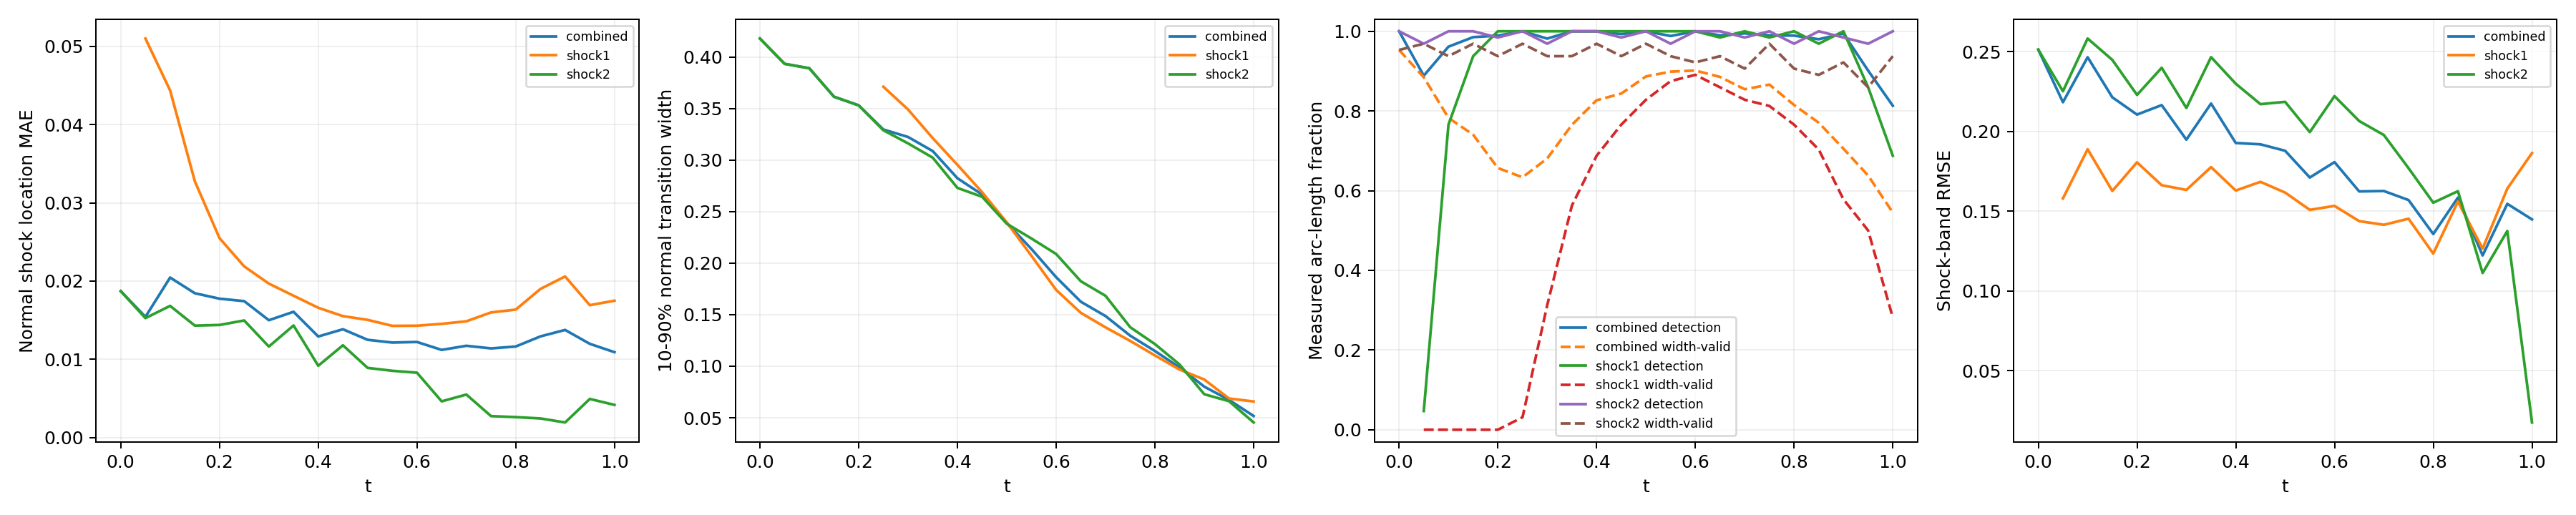

The data file committed next to this chart (first rows):
time_index, time, branch, status, line_length, sample_count, detected_samples, width_valid_samples, detection_rate, width_valid_rate, location_mae, location_rmse, location_max, width_mean, width_max, multiple_crossing_rate, width_underresolved_rate, window_underresolved_rate, shock_band_rmse, shock_band_point_count, shock_band_point_fraction, shock_band_geometry_error_bound
0, 0.0, combined, length_weighted, 1.228, 64, 64, 61, 1.0, 0.9531, 0.01871, 0.01948, 0.02873, 0.4179, 0.6516, 0.0, 0.1967, 0.03125, 0.2513, 54, 0.1224, 0.0
0, 0.0, shock1, no_interior_line, 0.0, 0, 0, 0, , , , , , , , , , , , 0, 0.0, 0.0
0, 0.0, shock2, interior_line, 1.228, 64, 64, 61, 1.0, 0.9531, 0.01871, 0.01948, 0.02873, 0.4179, 0.6516, 0.0, 0.1967, 0.03125, 0.2513, 54, 0.1224, 0.0
1, 0.05, combined, length_weighted, 1.299, 128, 65, 62, 0.8885, 0.8844, 0.01543, 0.01642, 0.05115, 0.3933, 0.6216, 0.0, 0.2258, 0.0, 0.2183, 59, 0.1338, 0.0
1, 0.05, shock1, interior_line, 0.1131, 64, 3, 0, 0.04688, 0.0, 0.05098, 0.05099, 0.05115, , , 0.0, , 0.0, 0.1579, 7, 0.01587, 0.0
1, 0.05, shock2, interior_line, 1.186, 64, 62, 62, 0.9687, 0.9687, 0.01527, 0.01608, 0.0242, 0.3933, 0.6216, 0.0, 0.2258, 0.0, 0.2252, 52, 0.1179, 0.0
2, 0.1, combined, length_weighted, 1.37, 128, 113, 60, 0.9613, 0.7826, 0.02045, 0.0232, 0.05441, 0.389, 0.5919, 0.0, 0.2, 0.0, 0.2465, 63, 0.1429, 0.0
2, 0.1, shock1, interior_line, 0.2263, 64, 49, 0, 0.7656, 0.0, 0.04435, 0.04532, 0.05441, , , 0.0, , 0.0, 0.1888, 12, 0.02721, 0.0
2, 0.1, shock2, interior_line, 1.144, 64, 64, 60, 1.0, 0.9375, 0.01683, 0.01757, 0.02721, 0.389, 0.5919, 0.0, 0.2, 0.0, 0.2582, 51, 0.1156, 0.0
3, 0.15, combined, length_weighted, 1.441, 128, 124, 62, 0.9853, 0.7405, 0.01845, 0.02198, 0.05697, 0.3614, 0.5613, 0.0, 0.2419, 0.0, 0.2214, 49, 0.1111, 0.0
3, 0.15, shock1, interior_line, 0.3394, 64, 60, 0, 0.9375, 0.0, 0.03276, 0.03652, 0.05697, , , 0.0, , 0.0, 0.1626, 16, 0.03628, 0.0
3, 0.15, shock2, interior_line, 1.101, 64, 64, 62, 1.0, 0.9687, 0.01431, 0.01541, 0.02586, 0.3614, 0.5613, 0.0, 0.2419, 0.0, 0.2448, 33, 0.07483, 0.0
4, 0.2, combined, length_weighted, 1.511, 128, 127, 60, 0.9891, 0.6568, 0.01775, 0.02134, 0.05681, 0.353, 0.5311, 0.0, 0.2333, 0.0, 0.2105, 67, 0.1519, 0.0
4, 0.2, shock1, interior_line, 0.4525, 64, 64, 0, 1.0, 0.0, 0.02548, 0.03149, 0.05681, , , 0.0, , 0.0, 0.1806, 21, 0.04762, 0.0
4, 0.2, shock2, interior_line, 1.059, 64, 63, 60, 0.9844, 0.9375, 0.01439, 0.01491, 0.02382, 0.353, 0.5311, 0.0, 0.2333, 0.0, 0.2229, 46, 0.1043, 0.0
5, 0.25, combined, length_weighted, 1.582, 128, 128, 64, 1.0, 0.6335, 0.01744, 0.0216, 0.05707, 0.3296, 0.5003, 0.0, 0.2535, 0.0, 0.2165, 70, 0.1587, 0.0
5, 0.25, shock1, interior_line, 0.5657, 64, 64, 2, 1.0, 0.03125, 0.02188, 0.02935, 0.05707, 0.3711, 0.3723, 0.0, 0.0, 0.0, 0.1662, 25, 0.05669, 0.0
5, 0.25, shock2, interior_line, 1.016, 64, 64, 62, 1.0, 0.9687, 0.01497, 0.01571, 0.02377, 0.3289, 0.5003, 0.0, 0.2581, 0.0, 0.2399, 45, 0.102, 0.0
6, 0.3, combined, length_weighted, 1.653, 128, 126, 80, 0.9816, 0.6808, 0.015, 0.02037, 0.05998, 0.3223, 0.4697, 0.0, 0.2164, 0.0, 0.1948, 74, 0.1678, 0.0
6, 0.3, shock1, interior_line, 0.6788, 64, 64, 20, 1.0, 0.3125, 0.01967, 0.02796, 0.05998, 0.349, 0.36, 0.0, 0.0, 0.0, 0.1633, 31, 0.07029, 0.0
6, 0.3, shock2, interior_line, 0.9739, 64, 62, 60, 0.9688, 0.9375, 0.01163, 0.01228, 0.02034, 0.3161, 0.4697, 0.0, 0.2667, 0.0, 0.2147, 43, 0.09751, 0.0
7, 0.35, combined, length_weighted, 1.723, 128, 128, 96, 1.0, 0.7652, 0.01608, 0.02106, 0.06246, 0.3087, 0.4383, 0.0, 0.1766, 0.0, 0.2174, 78, 0.1769, 0.0
7, 0.35, shock1, interior_line, 0.792, 64, 64, 36, 1.0, 0.5625, 0.01813, 0.02653, 0.06246, 0.3212, 0.34, 0.0, 0.0, 0.0, 0.1776, 36, 0.08163, 0.0
7, 0.35, shock2, interior_line, 0.9314, 64, 64, 60, 1.0, 0.9375, 0.01433, 0.01489, 0.02307, 0.3023, 0.4383, 0.0, 0.2667, 0.0, 0.2465, 42, 0.09524, 0.0
8, 0.4, combined, length_weighted, 1.794, 128, 128, 106, 1.0, 0.8269, 0.01292, 0.01933, 0.06234, 0.2823, 0.4069, 0.0, 0.1779, 0.0, 0.1927, 67, 0.1519, 0.0
8, 0.4, shock1, interior_line, 0.9051, 64, 64, 44, 1.0, 0.6875, 0.01659, 0.02526, 0.06234, 0.2953, 0.317, 0.0, 0.0, 0.0, 0.1629, 40, 0.0907, 0.0
8, 0.4, shock2, interior_line, 0.889, 64, 64, 62, 1.0, 0.9688, 0.009182, 0.01023, 0.01854, 0.273, 0.4069, 0.0, 0.3065, 0.0, 0.2299, 27, 0.06122, 0.0
9, 0.45, combined, length_weighted, 1.865, 128, 127, 109, 0.9929, 0.8437, 0.01384, 0.01998, 0.06163, 0.2665, 0.375, 0.0, 0.1513, 0.0, 0.1919, 82, 0.1859, 0.0
9, 0.45, shock1, interior_line, 1.018, 64, 64, 49, 1.0, 0.7656, 0.01552, 0.02456, 0.06163, 0.2688, 0.2963, 0.0, 0.0, 0.0, 0.1684, 45, 0.102, 0.0
9, 0.45, shock2, interior_line, 0.8466, 64, 63, 60, 0.9844, 0.9375, 0.0118, 0.01223, 0.01971, 0.2643, 0.375, 0.0, 0.3, 0.0, 0.2171, 37, 0.0839, 0.0
10, 0.5, combined, length_weighted, 1.936, 128, 128, 115, 1.0, 0.8866, 0.0125, 0.01966, 0.06587, 0.2389, 0.3436, 0.0, 0.195, 0.0, 0.1878, 85, 0.1927, 0.0
10, 0.5, shock1, interior_line, 1.131, 64, 64, 53, 1.0, 0.8281, 0.01504, 0.02441, 0.06587, 0.2394, 0.2762, 0.0, 0.07547, 0.0, 0.1616, 49, 0.1111, 0.0
10, 0.5, shock2, interior_line, 0.8042, 64, 64, 62, 1.0, 0.9688, 0.008911, 0.009579, 0.0182, 0.2382, 0.3436, 0.0, 0.3387, 0.0, 0.2185, 36, 0.08163, 0.0
11, 0.55, combined, length_weighted, 2.006, 128, 126, 116, 0.9881, 0.8987, 0.01214, 0.01941, 0.06683, 0.2137, 0.3116, 0.0, 0.3477, 0.01938, 0.1711, 89, 0.2018, 0.0
11, 0.55, shock1, interior_line, 1.245, 64, 64, 56, 1.0, 0.875, 0.01428, 0.02353, 0.06683, 0.207, 0.2526, 0.0, 0.3571, 0.03125, 0.1508, 55, 0.1247, 0.0
11, 0.55, shock2, interior_line, 0.7617, 64, 62, 60, 0.9688, 0.9375, 0.008539, 0.008867, 0.01567, 0.2238, 0.3116, 0.0, 0.3333, 0.0, 0.1995, 34, 0.0771, 0.0
12, 0.6, combined, length_weighted, 2.077, 128, 128, 116, 1.0, 0.9014, 0.01222, 0.01924, 0.06697, 0.1863, 0.2801, 0.0, 0.5226, 0.1034, 0.1807, 93, 0.2109, 0.0
12, 0.6, shock1, interior_line, 1.358, 64, 64, 57, 1.0, 0.8906, 0.0143, 0.02291, 0.06697, 0.174, 0.2315, 0.0, 0.614, 0.125, 0.1533, 60, 0.1361, 0.0
12, 0.6, shock2, interior_line, 0.7193, 64, 64, 59, 1.0, 0.9219, 0.008293, 0.008842, 0.01724, 0.2088, 0.2801, 0.0, 0.3559, 0.0625, 0.2221, 33, 0.07483, 0.0
13, 0.65, combined, length_weighted, 2.035, 128, 127, 115, 0.9896, 0.8854, 0.01121, 0.01949, 0.06531, 0.1625, 0.2471, 0.0, 0.7945, 0.125, 0.1623, 81, 0.1837, 0.0
13, 0.65, shock1, interior_line, 1.358, 64, 63, 55, 0.9844, 0.8594, 0.01453, 0.02362, 0.06531, 0.1517, 0.2033, 0.0, 0.9818, 0.125, 0.1437, 60, 0.1361, 0.0
13, 0.65, shock2, interior_line, 0.6769, 64, 64, 60, 1.0, 0.9375, 0.004634, 0.005307, 0.01245, 0.1824, 0.2471, 0.0, 0.45, 0.125, 0.2065, 21, 0.04762, 0.0
14, 0.7, combined, length_weighted, 1.879, 128, 127, 111, 0.9947, 0.8545, 0.01173, 0.02068, 0.06873, 0.1486, 0.2159, 0.0, 0.8642, 0.1254, 0.1626, 83, 0.1882, 0.0
14, 0.7, shock1, interior_line, 1.245, 64, 64, 53, 1.0, 0.8281, 0.01486, 0.02498, 0.06873, 0.1377, 0.1796, 0.0, 1.0, 0.09375, 0.1414, 55, 0.1247, 0.0
14, 0.7, shock2, interior_line, 0.6345, 64, 63, 58, 0.9844, 0.9062, 0.005504, 0.006107, 0.01449, 0.1683, 0.2159, 0.0, 0.6207, 0.1875, 0.1977, 28, 0.06349, 0.0
15, 0.75, combined, length_weighted, 1.723, 128, 127, 114, 0.9897, 0.8662, 0.0114, 0.02121, 0.06873, 0.1296, 0.1823, 0.0, 1.0, 0.1679, 0.1569, 78, 0.1769, 0.0
15, 0.75, shock1, interior_line, 1.131, 64, 63, 52, 0.9844, 0.8125, 0.01599, 0.02612, 0.06873, 0.1245, 0.1626, 0.0, 1.0, 0.125, 0.1452, 51, 0.1156, 0.0
15, 0.75, shock2, interior_line, 0.592, 64, 64, 62, 1.0, 0.9687, 0.002749, 0.003576, 0.008911, 0.1378, 0.1823, 0.0, 1.0, 0.25, 0.1769, 27, 0.06122, 0.0
16, 0.8, combined, length_weighted, 1.568, 128, 126, 107, 0.989, 0.8149, 0.01164, 0.02188, 0.06907, 0.1147, 0.152, 0.0, 1.0, 0.2423, 0.1356, 70, 0.1587, 0.0
16, 0.8, shock1, interior_line, 1.018, 64, 64, 49, 1.0, 0.7656, 0.01636, 0.02688, 0.06907, 0.1105, 0.1443, 0.0, 1.0, 0.1875, 0.1233, 45, 0.102, 0.0
16, 0.8, shock2, interior_line, 0.5496, 64, 62, 58, 0.9687, 0.9062, 0.00262, 0.003609, 0.009561, 0.1215, 0.152, 0.0, 1.0, 0.3438, 0.1553, 25, 0.05669, 0.0
17, 0.85, combined, length_weighted, 1.412, 128, 126, 102, 0.98, 0.7705, 0.01293, 0.02353, 0.06653, 0.09878, 0.1235, 0.0, 1.0, 1.0, 0.1585, 64, 0.1451, 0.0
17, 0.85, shock1, interior_line, 0.9051, 64, 62, 45, 0.9687, 0.7031, 0.01899, 0.02943, 0.06653, 0.09676, 0.1235, 0.0, 1.0, 1.0, 0.156, 40, 0.0907, 0.0
17, 0.85, shock2, interior_line, 0.5072, 64, 64, 57, 1.0, 0.8906, 0.002453, 0.003673, 0.0104, 0.1016, 0.1211, 0.0, 1.0, 1.0, 0.1625, 24, 0.05442, 0.0
18, 0.9, combined, length_weighted, 1.257, 128, 127, 96, 0.9942, 0.7052, 0.01376, 0.02471, 0.06817, 0.08017, 0.1133, 0.0, 1.0, 1.0, 0.1222, 51, 0.1156, 0.0
18, 0.9, shock1, interior_line, 0.792, 64, 64, 37, 1.0, 0.5781, 0.02059, 0.03099, 0.06817, 0.08707, 0.1133, 0.0, 1.0, 1.0, 0.1265, 36, 0.08163, 0.0
18, 0.9, shock2, interior_line, 0.4648, 64, 63, 59, 0.9844, 0.9219, 0.001935, 0.002409, 0.00544, 0.07279, 0.08945, 0.0, 1.0, 1.0, 0.1112, 15, 0.03401, 0.0
19, 0.95, combined, length_weighted, 1.101, 128, 117, 87, 0.9013, 0.6378, 0.01198, 0.01935, 0.05997, 0.06736, 0.08835, 0.0, 1.0, 1.0, 0.1545, 50, 0.1134, 0.0
19, 0.95, shock1, interior_line, 0.6788, 64, 55, 32, 0.8594, 0.5, 0.01692, 0.02482, 0.05997, 0.06871, 0.08835, 0.0, 1.0, 1.0, 0.1641, 31, 0.07029, 0.0
19, 0.95, shock2, interior_line, 0.4223, 64, 62, 55, 0.9687, 0.8594, 0.004943, 0.005447, 0.01025, 0.06609, 0.07916, 0.0, 1.0, 1.0, 0.1375, 19, 0.04308, 0.0
... 3 more rows
